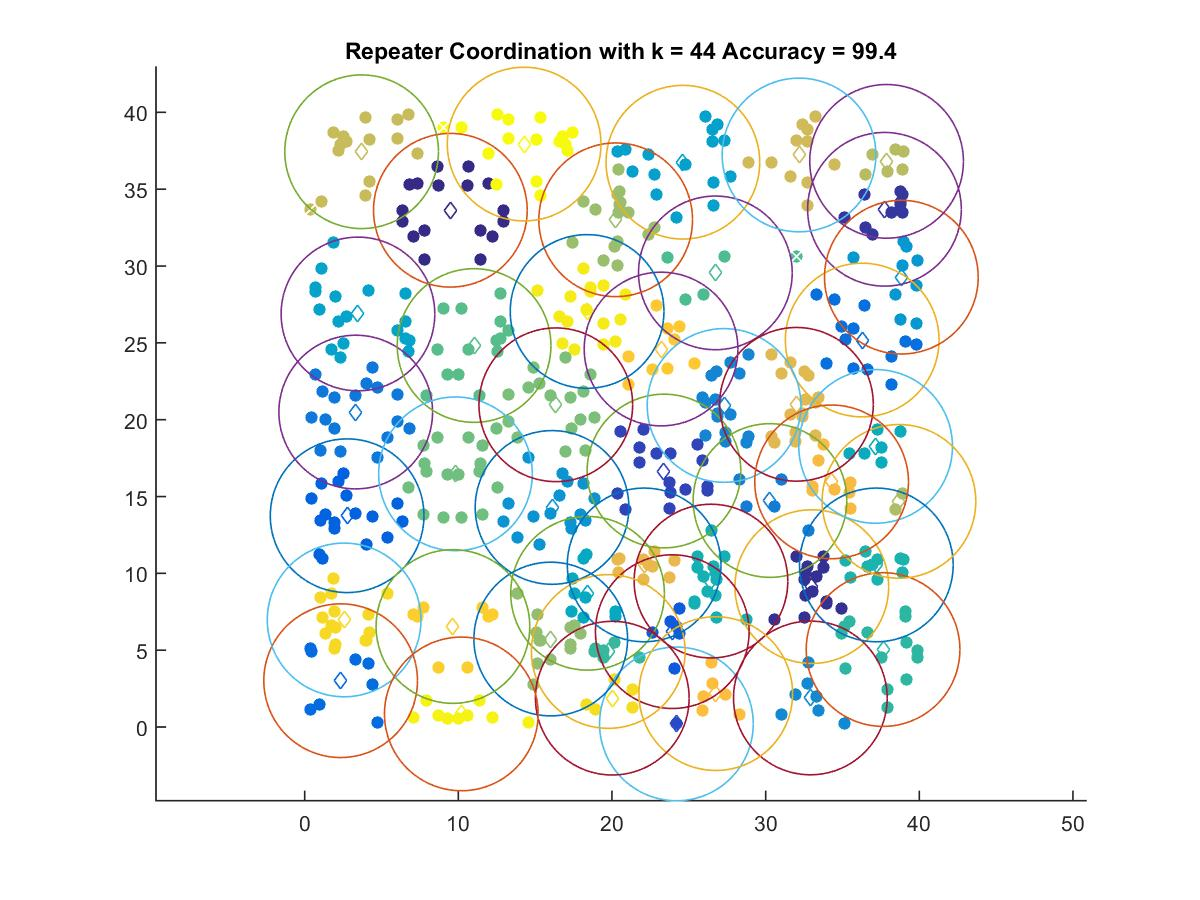

The file beside this chart, header and first rows:
9.4826, 33.63
33.01, 9.136
37.73, 33.69
23.38, 16.66
24.19, 0.2006
23.93, 6.205
2.764, 13.75
2.342, 3.014
36.28, 25.18
3.323, 20.5
30.28, 14.74
27.29, 20.93
32.91, 1.891
16.1, 14.29
38.83, 29.27
24.61, 36.76
3.468, 26.88
18.41, 8.702
37.16, 18.26
26.44, 9.497
37.2, 10.55
37.64, 5.041
19.76, 4.915
26.73, 29.55
11.03, 24.83
9.815, 16.48
16.34, 20.97
16.01, 5.725
20.24, 33.01
38.68, 14.68
37.87, 36.81
3.707, 37.44
32.17, 37.23
32.01, 21
22.09, 10.55
34.29, 15.95
26.75, 2.173
23.19, 24.6
9.649, 6.54
2.568, 6.968
20.02, 1.878
18.38, 27.04
10.2, 0.8514
14.28, 37.94
